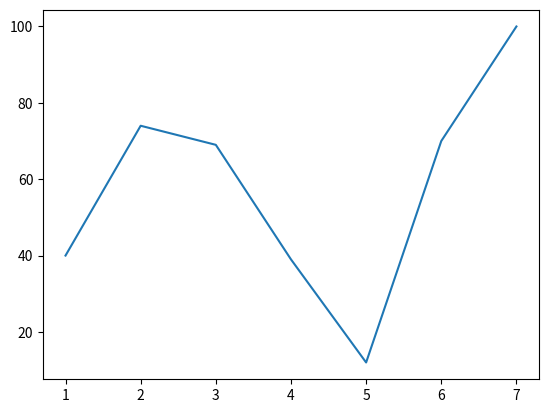

Write the Python code that produced this figure.
from matplotlib import pyplot as plt

x = [1, 2, 3, 4, 5, 6, 7]

y = [40, 74, 69, 39, 12, 70, 100]

plt.plot(x, y)

plt.show()